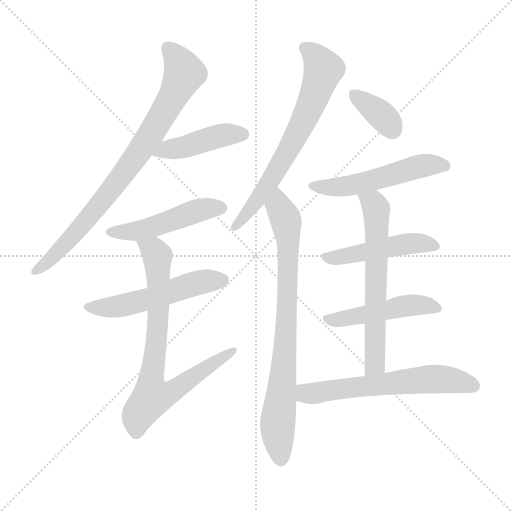
t = 0.00 s
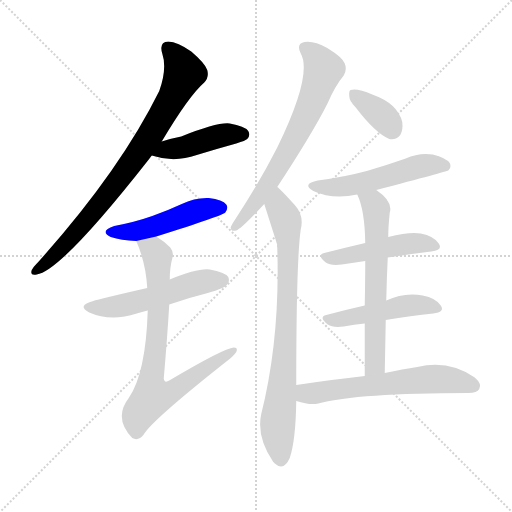
t = 1.92 s
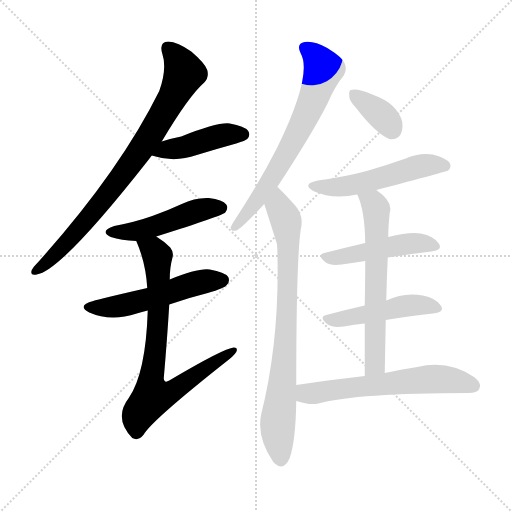
t = 3.83 s
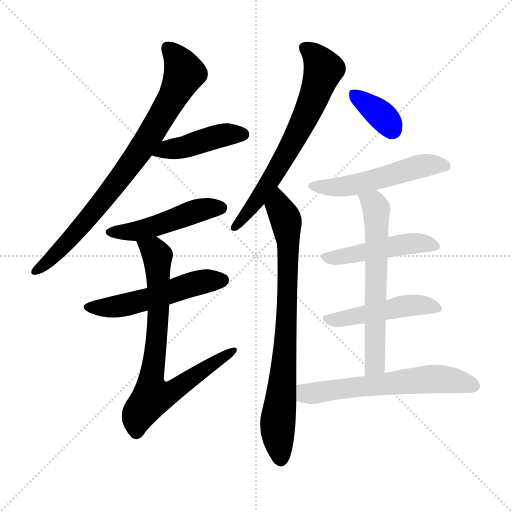
t = 5.75 s
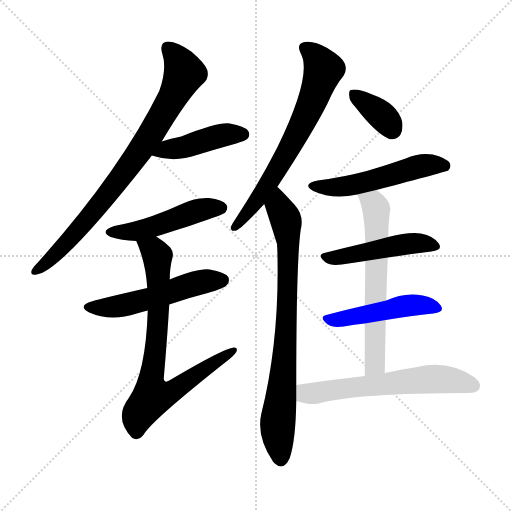
t = 7.67 s
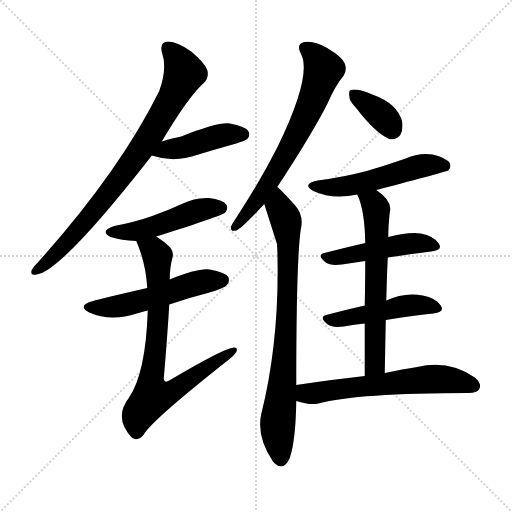
t = 9.58 s

The animated SVG that drew these frames (rendered in a browser with its animation timeline set to each time). Animation: 13 CSS @keyframes rules; one cycle of 9.58 s.

<svg version="1.1" viewBox="0 0 1024 1024" xmlns="http://www.w3.org/2000/svg">
  <g stroke="lightgray" stroke-dasharray="1,1" stroke-width="1" transform="scale(4, 4)">
    <line x1="0" y1="0" x2="256" y2="256"></line>
    <line x1="256" y1="0" x2="0" y2="256"></line>
    <line x1="128" y1="0" x2="128" y2="256"></line>
    <line x1="0" y1="128" x2="256" y2="128"></line>
  </g>
<g transform="scale(1, -1) translate(0, -900)">
   <style type="text/css">
    @keyframes keyframes0 {
      from {
       stroke: blue;
       stroke-dashoffset: 812;
       stroke-width: 128;
       }
       73% {
       animation-timing-function: step-end;
       stroke: blue;
       stroke-dashoffset: 0;
       stroke-width: 128;
       }
       to {
       stroke: black;
       stroke-width: 1024;
       }
       }
       #make-me-a-hanzi-animation-0 {
         animation: keyframes0 0.910807s both;
         animation-delay: 0.000000s;
         animation-timing-function: linear;
       }
    @keyframes keyframes1 {
      from {
       stroke: blue;
       stroke-dashoffset: 438;
       stroke-width: 128;
       }
       59% {
       animation-timing-function: step-end;
       stroke: blue;
       stroke-dashoffset: 0;
       stroke-width: 128;
       }
       to {
       stroke: black;
       stroke-width: 1024;
       }
       }
       #make-me-a-hanzi-animation-1 {
         animation: keyframes1 0.606445s both;
         animation-delay: 0.910807s;
         animation-timing-function: linear;
       }
    @keyframes keyframes2 {
      from {
       stroke: blue;
       stroke-dashoffset: 483;
       stroke-width: 128;
       }
       61% {
       animation-timing-function: step-end;
       stroke: blue;
       stroke-dashoffset: 0;
       stroke-width: 128;
       }
       to {
       stroke: black;
       stroke-width: 1024;
       }
       }
       #make-me-a-hanzi-animation-2 {
         animation: keyframes2 0.643066s both;
         animation-delay: 1.517253s;
         animation-timing-function: linear;
       }
    @keyframes keyframes3 {
      from {
       stroke: blue;
       stroke-dashoffset: 529;
       stroke-width: 128;
       }
       63% {
       animation-timing-function: step-end;
       stroke: blue;
       stroke-dashoffset: 0;
       stroke-width: 128;
       }
       to {
       stroke: black;
       stroke-width: 1024;
       }
       }
       #make-me-a-hanzi-animation-3 {
         animation: keyframes3 0.680501s both;
         animation-delay: 2.160319s;
         animation-timing-function: linear;
       }
    @keyframes keyframes4 {
      from {
       stroke: blue;
       stroke-dashoffset: 767;
       stroke-width: 128;
       }
       71% {
       animation-timing-function: step-end;
       stroke: blue;
       stroke-dashoffset: 0;
       stroke-width: 128;
       }
       to {
       stroke: black;
       stroke-width: 1024;
       }
       }
       #make-me-a-hanzi-animation-4 {
         animation: keyframes4 0.874186s both;
         animation-delay: 2.840820s;
         animation-timing-function: linear;
       }
    @keyframes keyframes5 {
      from {
       stroke: blue;
       stroke-dashoffset: 676;
       stroke-width: 128;
       }
       69% {
       animation-timing-function: step-end;
       stroke: blue;
       stroke-dashoffset: 0;
       stroke-width: 128;
       }
       to {
       stroke: black;
       stroke-width: 1024;
       }
       }
       #make-me-a-hanzi-animation-5 {
         animation: keyframes5 0.800130s both;
         animation-delay: 3.715007s;
         animation-timing-function: linear;
       }
    @keyframes keyframes6 {
      from {
       stroke: blue;
       stroke-dashoffset: 796;
       stroke-width: 128;
       }
       72% {
       animation-timing-function: step-end;
       stroke: blue;
       stroke-dashoffset: 0;
       stroke-width: 128;
       }
       to {
       stroke: black;
       stroke-width: 1024;
       }
       }
       #make-me-a-hanzi-animation-6 {
         animation: keyframes6 0.897786s both;
         animation-delay: 4.515137s;
         animation-timing-function: linear;
       }
    @keyframes keyframes7 {
      from {
       stroke: blue;
       stroke-dashoffset: 360;
       stroke-width: 128;
       }
       54% {
       animation-timing-function: step-end;
       stroke: blue;
       stroke-dashoffset: 0;
       stroke-width: 128;
       }
       to {
       stroke: black;
       stroke-width: 1024;
       }
       }
       #make-me-a-hanzi-animation-7 {
         animation: keyframes7 0.542969s both;
         animation-delay: 5.412923s;
         animation-timing-function: linear;
       }
    @keyframes keyframes8 {
      from {
       stroke: blue;
       stroke-dashoffset: 526;
       stroke-width: 128;
       }
       63% {
       animation-timing-function: step-end;
       stroke: blue;
       stroke-dashoffset: 0;
       stroke-width: 128;
       }
       to {
       stroke: black;
       stroke-width: 1024;
       }
       }
       #make-me-a-hanzi-animation-8 {
         animation: keyframes8 0.678060s both;
         animation-delay: 5.955892s;
         animation-timing-function: linear;
       }
    @keyframes keyframes9 {
      from {
       stroke: blue;
       stroke-dashoffset: 477;
       stroke-width: 128;
       }
       61% {
       animation-timing-function: step-end;
       stroke: blue;
       stroke-dashoffset: 0;
       stroke-width: 128;
       }
       to {
       stroke: black;
       stroke-width: 1024;
       }
       }
       #make-me-a-hanzi-animation-9 {
         animation: keyframes9 0.638184s both;
         animation-delay: 6.633952s;
         animation-timing-function: linear;
       }
    @keyframes keyframes10 {
      from {
       stroke: blue;
       stroke-dashoffset: 476;
       stroke-width: 128;
       }
       61% {
       animation-timing-function: step-end;
       stroke: blue;
       stroke-dashoffset: 0;
       stroke-width: 128;
       }
       to {
       stroke: black;
       stroke-width: 1024;
       }
       }
       #make-me-a-hanzi-animation-10 {
         animation: keyframes10 0.637370s both;
         animation-delay: 7.272135s;
         animation-timing-function: linear;
       }
    @keyframes keyframes11 {
      from {
       stroke: blue;
       stroke-dashoffset: 628;
       stroke-width: 128;
       }
       67% {
       animation-timing-function: step-end;
       stroke: blue;
       stroke-dashoffset: 0;
       stroke-width: 128;
       }
       to {
       stroke: black;
       stroke-width: 1024;
       }
       }
       #make-me-a-hanzi-animation-11 {
         animation: keyframes11 0.761068s both;
         animation-delay: 7.909505s;
         animation-timing-function: linear;
       }
    @keyframes keyframes12 {
      from {
       stroke: blue;
       stroke-dashoffset: 610;
       stroke-width: 128;
       }
       67% {
       animation-timing-function: step-end;
       stroke: blue;
       stroke-dashoffset: 0;
       stroke-width: 128;
       }
       to {
       stroke: black;
       stroke-width: 1024;
       }
       }
       #make-me-a-hanzi-animation-12 {
         animation: keyframes12 0.746419s both;
         animation-delay: 8.670573s;
         animation-timing-function: linear;
       }
</style>
<path d="M 323.5 617.0 Q 377.5 708.0 408.5 735.0 Q 418.5 745.0 414.5 760.0 Q 410.5 773.0 382.5 797.0 Q 355.5 816.0 336.5 817.0 Q 317.5 816.0 324.5 793.0 Q 334.5 763.0 318.5 718.0 Q 239.5 558.0 76.5 376.0 Q 66.5 366.0 63.5 360.0 Q 59.5 348.0 73.5 351.0 Q 122.5 358.0 297.5 581.0 Q 300.5 585.0 303.5 589.0 L 323.5 617.0 Z" fill="lightgray"></path> 
<path d="M 303.5 589.0 Q 348.5 574.0 393.5 590.0 Q 432.5 602.0 472.5 613.0 Q 491.5 619.0 494.5 622.0 Q 501.5 629.0 496.5 638.0 Q 489.5 648.0 459.5 653.0 Q 435.5 656.0 362.5 627.0 Q 341.5 623.0 323.5 617.0 C 294.5 608.0 274.5 598.0 303.5 589.0 Z" fill="lightgray"></path> 
<path d="M 312.5 427.0 Q 445.5 469.0 450.5 475.0 Q 457.5 484.0 452.5 491.0 Q 445.5 501.0 417.5 504.0 Q 389.5 505.0 363.5 492.0 Q 335.5 479.0 304.5 468.0 Q 270.5 456.0 228.5 448.0 Q 197.5 438.0 221.5 426.0 Q 242.5 419.0 272.5 418.0 L 312.5 427.0 Z" fill="lightgray"></path> 
<path d="M 338.5 291.0 Q 375.5 304.0 415.5 314.0 Q 449.5 324.0 453.5 330.0 Q 460.5 337.0 456.5 346.0 Q 449.5 356.0 419.5 361.0 Q 395.5 364.0 339.5 341.0 L 294.5 324.0 Q 198.5 302.0 186.5 298.0 Q 152.5 289.0 178.5 275.0 Q 221.5 256.0 273.5 273.0 Q 283.5 276.0 295.5 279.0 L 338.5 291.0 Z" fill="lightgray"></path> 
<path d="M 295.5 279.0 Q 291.5 153.0 257.5 104.0 Q 226.5 64.0 264.5 24.0 Q 276.5 17.0 287.5 31.0 Q 303.5 59.0 451.5 176.0 Q 467.5 188.0 472.5 196.0 Q 476.5 205.0 467.5 205.0 Q 448.5 204.0 338.5 139.0 Q 328.5 133.0 327.5 143.0 Q 334.5 224.0 338.5 291.0 L 339.5 341.0 Q 339.5 365.0 344.5 383.0 Q 348.5 395.0 340.5 405.0 Q 327.5 418.0 312.5 427.0 C 287.5 444.0 261.5 446.0 272.5 418.0 Q 291.5 375.0 294.5 324.0 L 295.5 279.0 Z" fill="lightgray"></path> 
<path d="M 554.5 526.0 Q 623.5 631.0 654.5 692.0 Q 670.5 729.0 687.5 749.0 Q 694.5 761.0 689.5 773.0 Q 685.5 785.0 654.5 804.0 Q 627.5 819.0 609.5 816.0 Q 591.5 813.0 601.5 793.0 Q 625.5 751.0 554.5 605.0 Q 520.5 538.0 471.5 463.0 Q 464.5 453.0 461.5 446.0 Q 460.5 436.0 472.5 439.0 Q 482.5 442.0 528.5 492.0 L 554.5 526.0 Z" fill="lightgray"></path> 
<path d="M 592.5 130.0 Q 592.5 380.0 601.5 441.0 Q 608.5 469.0 589.5 490.0 Q 559.5 523.0 554.5 526.0 C 532.5 547.0 519.5 521.0 528.5 492.0 Q 552.5 417.0 554.5 410.0 Q 553.5 409.0 554.5 405.0 Q 560.5 224.0 522.5 72.0 Q 512.5 27.0 546.5 -24.0 Q 547.5 -24.0 549.5 -27.0 Q 567.5 -43.0 579.5 -16.0 Q 591.5 20.0 592.5 98.0 L 592.5 130.0 Z" fill="lightgray"></path> 
<path d="M 711.5 685.0 Q 750.5 634.0 778.5 622.0 Q 791.5 619.0 800.5 630.0 Q 806.5 640.0 804.5 656.0 Q 795.5 693.0 744.5 711.0 Q 714.5 724.0 701.5 720.0 Q 697.5 719.0 698.5 708.0 Q 698.5 698.0 711.5 685.0 Z" fill="lightgray"></path> 
<path d="M 752.5 520.0 Q 893.5 557.0 896.5 559.0 Q 903.5 566.0 899.5 574.0 Q 892.5 584.0 865.5 591.0 Q 837.5 595.0 811.5 583.0 Q 774.5 570.0 733.5 558.0 Q 688.5 546.0 635.5 539.0 Q 602.5 532.0 626.5 518.0 Q 665.5 500.0 714.5 511.0 L 752.5 520.0 Z" fill="lightgray"></path> 
<path d="M 775.5 385.0 Q 821.5 392.0 862.5 397.0 Q 886.5 400.0 877.5 413.0 Q 867.5 428.0 841.5 433.0 Q 819.5 437.0 776.5 426.0 L 730.5 414.0 Q 687.5 404.0 648.5 394.0 Q 632.5 390.0 651.5 375.0 Q 661.5 368.0 683.5 371.0 Q 707.5 375.0 730.5 378.0 L 775.5 385.0 Z" fill="lightgray"></path> 
<path d="M 771.5 260.0 Q 822.5 269.0 866.5 273.0 Q 890.5 276.0 881.5 289.0 Q 871.5 304.0 845.5 309.0 Q 808.5 316.0 772.5 299.0 L 729.5 289.0 Q 689.5 280.0 652.5 270.0 Q 636.5 266.0 655.5 251.0 Q 665.5 244.0 687.5 247.0 Q 708.5 251.0 729.5 253.0 L 771.5 260.0 Z" fill="lightgray"></path> 
<path d="M 769.5 154.0 Q 770.5 209.0 771.5 260.0 L 772.5 299.0 Q 773.5 345.0 775.5 385.0 L 776.5 426.0 Q 776.5 447.0 779.5 475.0 Q 786.5 497.0 752.5 520.0 C 728.5 538.0 703.5 539.0 714.5 511.0 Q 729.5 480.0 730.5 414.0 L 730.5 378.0 Q 730.5 344.0 729.5 289.0 L 729.5 253.0 Q 729.5 207.0 729.5 148.0 C 729.5 118.0 768.5 124.0 769.5 154.0 Z" fill="lightgray"></path> 
<path d="M 729.5 148.0 Q 665.5 141.0 592.5 130.0 C 562.5 126.0 563.5 106.0 592.5 98.0 Q 620.5 89.0 636.5 93.0 Q 715.5 114.0 936.5 114.0 Q 954.5 114.0 958.5 122.0 Q 964.5 132.0 949.5 145.0 Q 897.5 181.0 834.5 166.0 Q 806.5 162.0 769.5 154.0 L 729.5 148.0 Z" fill="lightgray"></path> 
      <clipPath id="make-me-a-hanzi-clip-0">
      <path d="M 323.5 617.0 Q 377.5 708.0 408.5 735.0 Q 418.5 745.0 414.5 760.0 Q 410.5 773.0 382.5 797.0 Q 355.5 816.0 336.5 817.0 Q 317.5 816.0 324.5 793.0 Q 334.5 763.0 318.5 718.0 Q 239.5 558.0 76.5 376.0 Q 66.5 366.0 63.5 360.0 Q 59.5 348.0 73.5 351.0 Q 122.5 358.0 297.5 581.0 Q 300.5 585.0 303.5 589.0 L 323.5 617.0 Z" fill="lightgray"></path>
      </clipPath>
      <path clip-path="url(#make-me-a-hanzi-clip-0)" d="M 336.5 802.0 L 352.5 786.0 L 368.5 754.0 L 317.5 656.0 L 200.5 491.0 L 123.5 404.0 L 71.5 359.0 " fill="none" id="make-me-a-hanzi-animation-0" stroke-dasharray="684 1368" stroke-linecap="round"></path>

      <clipPath id="make-me-a-hanzi-clip-1">
      <path d="M 303.5 589.0 Q 348.5 574.0 393.5 590.0 Q 432.5 602.0 472.5 613.0 Q 491.5 619.0 494.5 622.0 Q 501.5 629.0 496.5 638.0 Q 489.5 648.0 459.5 653.0 Q 435.5 656.0 362.5 627.0 Q 341.5 623.0 323.5 617.0 C 294.5 608.0 274.5 598.0 303.5 589.0 Z" fill="lightgray"></path>
      </clipPath>
      <path clip-path="url(#make-me-a-hanzi-clip-1)" d="M 311.5 590.0 L 335.5 602.0 L 367.5 605.0 L 440.5 629.0 L 486.5 631.0 " fill="none" id="make-me-a-hanzi-animation-1" stroke-dasharray="310 620" stroke-linecap="round"></path>

      <clipPath id="make-me-a-hanzi-clip-2">
      <path d="M 312.5 427.0 Q 445.5 469.0 450.5 475.0 Q 457.5 484.0 452.5 491.0 Q 445.5 501.0 417.5 504.0 Q 389.5 505.0 363.5 492.0 Q 335.5 479.0 304.5 468.0 Q 270.5 456.0 228.5 448.0 Q 197.5 438.0 221.5 426.0 Q 242.5 419.0 272.5 418.0 L 312.5 427.0 Z" fill="lightgray"></path>
      </clipPath>
      <path clip-path="url(#make-me-a-hanzi-clip-2)" d="M 222.5 438.0 L 266.5 436.0 L 389.5 477.0 L 442.5 484.0 " fill="none" id="make-me-a-hanzi-animation-2" stroke-dasharray="355 710" stroke-linecap="round"></path>

      <clipPath id="make-me-a-hanzi-clip-3">
      <path d="M 338.5 291.0 Q 375.5 304.0 415.5 314.0 Q 449.5 324.0 453.5 330.0 Q 460.5 337.0 456.5 346.0 Q 449.5 356.0 419.5 361.0 Q 395.5 364.0 339.5 341.0 L 294.5 324.0 Q 198.5 302.0 186.5 298.0 Q 152.5 289.0 178.5 275.0 Q 221.5 256.0 273.5 273.0 Q 283.5 276.0 295.5 279.0 L 338.5 291.0 Z" fill="lightgray"></path>
      </clipPath>
      <path clip-path="url(#make-me-a-hanzi-clip-3)" d="M 179.5 287.0 L 230.5 286.0 L 398.5 335.0 L 445.5 340.0 " fill="none" id="make-me-a-hanzi-animation-3" stroke-dasharray="401 802" stroke-linecap="round"></path>

      <clipPath id="make-me-a-hanzi-clip-4">
      <path d="M 295.5 279.0 Q 291.5 153.0 257.5 104.0 Q 226.5 64.0 264.5 24.0 Q 276.5 17.0 287.5 31.0 Q 303.5 59.0 451.5 176.0 Q 467.5 188.0 472.5 196.0 Q 476.5 205.0 467.5 205.0 Q 448.5 204.0 338.5 139.0 Q 328.5 133.0 327.5 143.0 Q 334.5 224.0 338.5 291.0 L 339.5 341.0 Q 339.5 365.0 344.5 383.0 Q 348.5 395.0 340.5 405.0 Q 327.5 418.0 312.5 427.0 C 287.5 444.0 261.5 446.0 272.5 418.0 Q 291.5 375.0 294.5 324.0 L 295.5 279.0 Z" fill="lightgray"></path>
      </clipPath>
      <path clip-path="url(#make-me-a-hanzi-clip-4)" d="M 280.5 414.0 L 307.5 399.0 L 315.5 383.0 L 316.5 258.0 L 301.5 130.0 L 306.5 108.0 L 341.5 115.0 L 466.5 198.0 " fill="none" id="make-me-a-hanzi-animation-4" stroke-dasharray="639 1278" stroke-linecap="round"></path>

      <clipPath id="make-me-a-hanzi-clip-5">
      <path d="M 554.5 526.0 Q 623.5 631.0 654.5 692.0 Q 670.5 729.0 687.5 749.0 Q 694.5 761.0 689.5 773.0 Q 685.5 785.0 654.5 804.0 Q 627.5 819.0 609.5 816.0 Q 591.5 813.0 601.5 793.0 Q 625.5 751.0 554.5 605.0 Q 520.5 538.0 471.5 463.0 Q 464.5 453.0 461.5 446.0 Q 460.5 436.0 472.5 439.0 Q 482.5 442.0 528.5 492.0 L 554.5 526.0 Z" fill="lightgray"></path>
      </clipPath>
      <path clip-path="url(#make-me-a-hanzi-clip-5)" d="M 610.5 803.0 L 634.5 784.0 L 646.5 761.0 L 630.5 712.0 L 554.5 560.0 L 510.5 492.0 L 469.5 447.0 " fill="none" id="make-me-a-hanzi-animation-5" stroke-dasharray="548 1096" stroke-linecap="round"></path>

      <clipPath id="make-me-a-hanzi-clip-6">
      <path d="M 592.5 130.0 Q 592.5 380.0 601.5 441.0 Q 608.5 469.0 589.5 490.0 Q 559.5 523.0 554.5 526.0 C 532.5 547.0 519.5 521.0 528.5 492.0 Q 552.5 417.0 554.5 410.0 Q 553.5 409.0 554.5 405.0 Q 560.5 224.0 522.5 72.0 Q 512.5 27.0 546.5 -24.0 Q 547.5 -24.0 549.5 -27.0 Q 567.5 -43.0 579.5 -16.0 Q 591.5 20.0 592.5 98.0 L 592.5 130.0 Z" fill="lightgray"></path>
      </clipPath>
      <path clip-path="url(#make-me-a-hanzi-clip-6)" d="M 552.5 519.0 L 557.5 485.0 L 572.5 458.0 L 576.5 415.0 L 570.5 190.0 L 555.5 60.0 L 562.5 -15.0 " fill="none" id="make-me-a-hanzi-animation-6" stroke-dasharray="668 1336" stroke-linecap="round"></path>

      <clipPath id="make-me-a-hanzi-clip-7">
      <path d="M 711.5 685.0 Q 750.5 634.0 778.5 622.0 Q 791.5 619.0 800.5 630.0 Q 806.5 640.0 804.5 656.0 Q 795.5 693.0 744.5 711.0 Q 714.5 724.0 701.5 720.0 Q 697.5 719.0 698.5 708.0 Q 698.5 698.0 711.5 685.0 Z" fill="lightgray"></path>
      </clipPath>
      <path clip-path="url(#make-me-a-hanzi-clip-7)" d="M 707.5 712.0 L 762.5 670.0 L 783.5 642.0 " fill="none" id="make-me-a-hanzi-animation-7" stroke-dasharray="232 464" stroke-linecap="round"></path>

      <clipPath id="make-me-a-hanzi-clip-8">
      <path d="M 752.5 520.0 Q 893.5 557.0 896.5 559.0 Q 903.5 566.0 899.5 574.0 Q 892.5 584.0 865.5 591.0 Q 837.5 595.0 811.5 583.0 Q 774.5 570.0 733.5 558.0 Q 688.5 546.0 635.5 539.0 Q 602.5 532.0 626.5 518.0 Q 665.5 500.0 714.5 511.0 L 752.5 520.0 Z" fill="lightgray"></path>
      </clipPath>
      <path clip-path="url(#make-me-a-hanzi-clip-8)" d="M 628.5 530.0 L 689.5 527.0 L 760.5 542.0 L 836.5 567.0 L 892.5 568.0 " fill="none" id="make-me-a-hanzi-animation-8" stroke-dasharray="398 796" stroke-linecap="round"></path>

      <clipPath id="make-me-a-hanzi-clip-9">
      <path d="M 775.5 385.0 Q 821.5 392.0 862.5 397.0 Q 886.5 400.0 877.5 413.0 Q 867.5 428.0 841.5 433.0 Q 819.5 437.0 776.5 426.0 L 730.5 414.0 Q 687.5 404.0 648.5 394.0 Q 632.5 390.0 651.5 375.0 Q 661.5 368.0 683.5 371.0 Q 707.5 375.0 730.5 378.0 L 775.5 385.0 Z" fill="lightgray"></path>
      </clipPath>
      <path clip-path="url(#make-me-a-hanzi-clip-9)" d="M 650.5 385.0 L 689.5 387.0 L 816.5 413.0 L 844.5 414.0 L 867.5 407.0 " fill="none" id="make-me-a-hanzi-animation-9" stroke-dasharray="349 698" stroke-linecap="round"></path>

      <clipPath id="make-me-a-hanzi-clip-10">
      <path d="M 771.5 260.0 Q 822.5 269.0 866.5 273.0 Q 890.5 276.0 881.5 289.0 Q 871.5 304.0 845.5 309.0 Q 808.5 316.0 772.5 299.0 L 729.5 289.0 Q 689.5 280.0 652.5 270.0 Q 636.5 266.0 655.5 251.0 Q 665.5 244.0 687.5 247.0 Q 708.5 251.0 729.5 253.0 L 771.5 260.0 Z" fill="lightgray"></path>
      </clipPath>
      <path clip-path="url(#make-me-a-hanzi-clip-10)" d="M 654.5 261.0 L 823.5 290.0 L 871.5 283.0 " fill="none" id="make-me-a-hanzi-animation-10" stroke-dasharray="348 696" stroke-linecap="round"></path>

      <clipPath id="make-me-a-hanzi-clip-11">
      <path d="M 769.5 154.0 Q 770.5 209.0 771.5 260.0 L 772.5 299.0 Q 773.5 345.0 775.5 385.0 L 776.5 426.0 Q 776.5 447.0 779.5 475.0 Q 786.5 497.0 752.5 520.0 C 728.5 538.0 703.5 539.0 714.5 511.0 Q 729.5 480.0 730.5 414.0 L 730.5 378.0 Q 730.5 344.0 729.5 289.0 L 729.5 253.0 Q 729.5 207.0 729.5 148.0 C 729.5 118.0 768.5 124.0 769.5 154.0 Z" fill="lightgray"></path>
      </clipPath>
      <path clip-path="url(#make-me-a-hanzi-clip-11)" d="M 721.5 508.0 L 748.5 490.0 L 753.5 471.0 L 750.5 178.0 L 735.5 156.0 " fill="none" id="make-me-a-hanzi-animation-11" stroke-dasharray="500 1000" stroke-linecap="round"></path>

      <clipPath id="make-me-a-hanzi-clip-12">
      <path d="M 729.5 148.0 Q 665.5 141.0 592.5 130.0 C 562.5 126.0 563.5 106.0 592.5 98.0 Q 620.5 89.0 636.5 93.0 Q 715.5 114.0 936.5 114.0 Q 954.5 114.0 958.5 122.0 Q 964.5 132.0 949.5 145.0 Q 897.5 181.0 834.5 166.0 Q 806.5 162.0 769.5 154.0 L 729.5 148.0 Z" fill="lightgray"></path>
      </clipPath>
      <path clip-path="url(#make-me-a-hanzi-clip-12)" d="M 601.5 125.0 L 610.5 114.0 L 628.5 113.0 L 872.5 142.0 L 947.5 128.0 " fill="none" id="make-me-a-hanzi-animation-12" stroke-dasharray="482 964" stroke-linecap="round"></path>

</g>
</svg>
